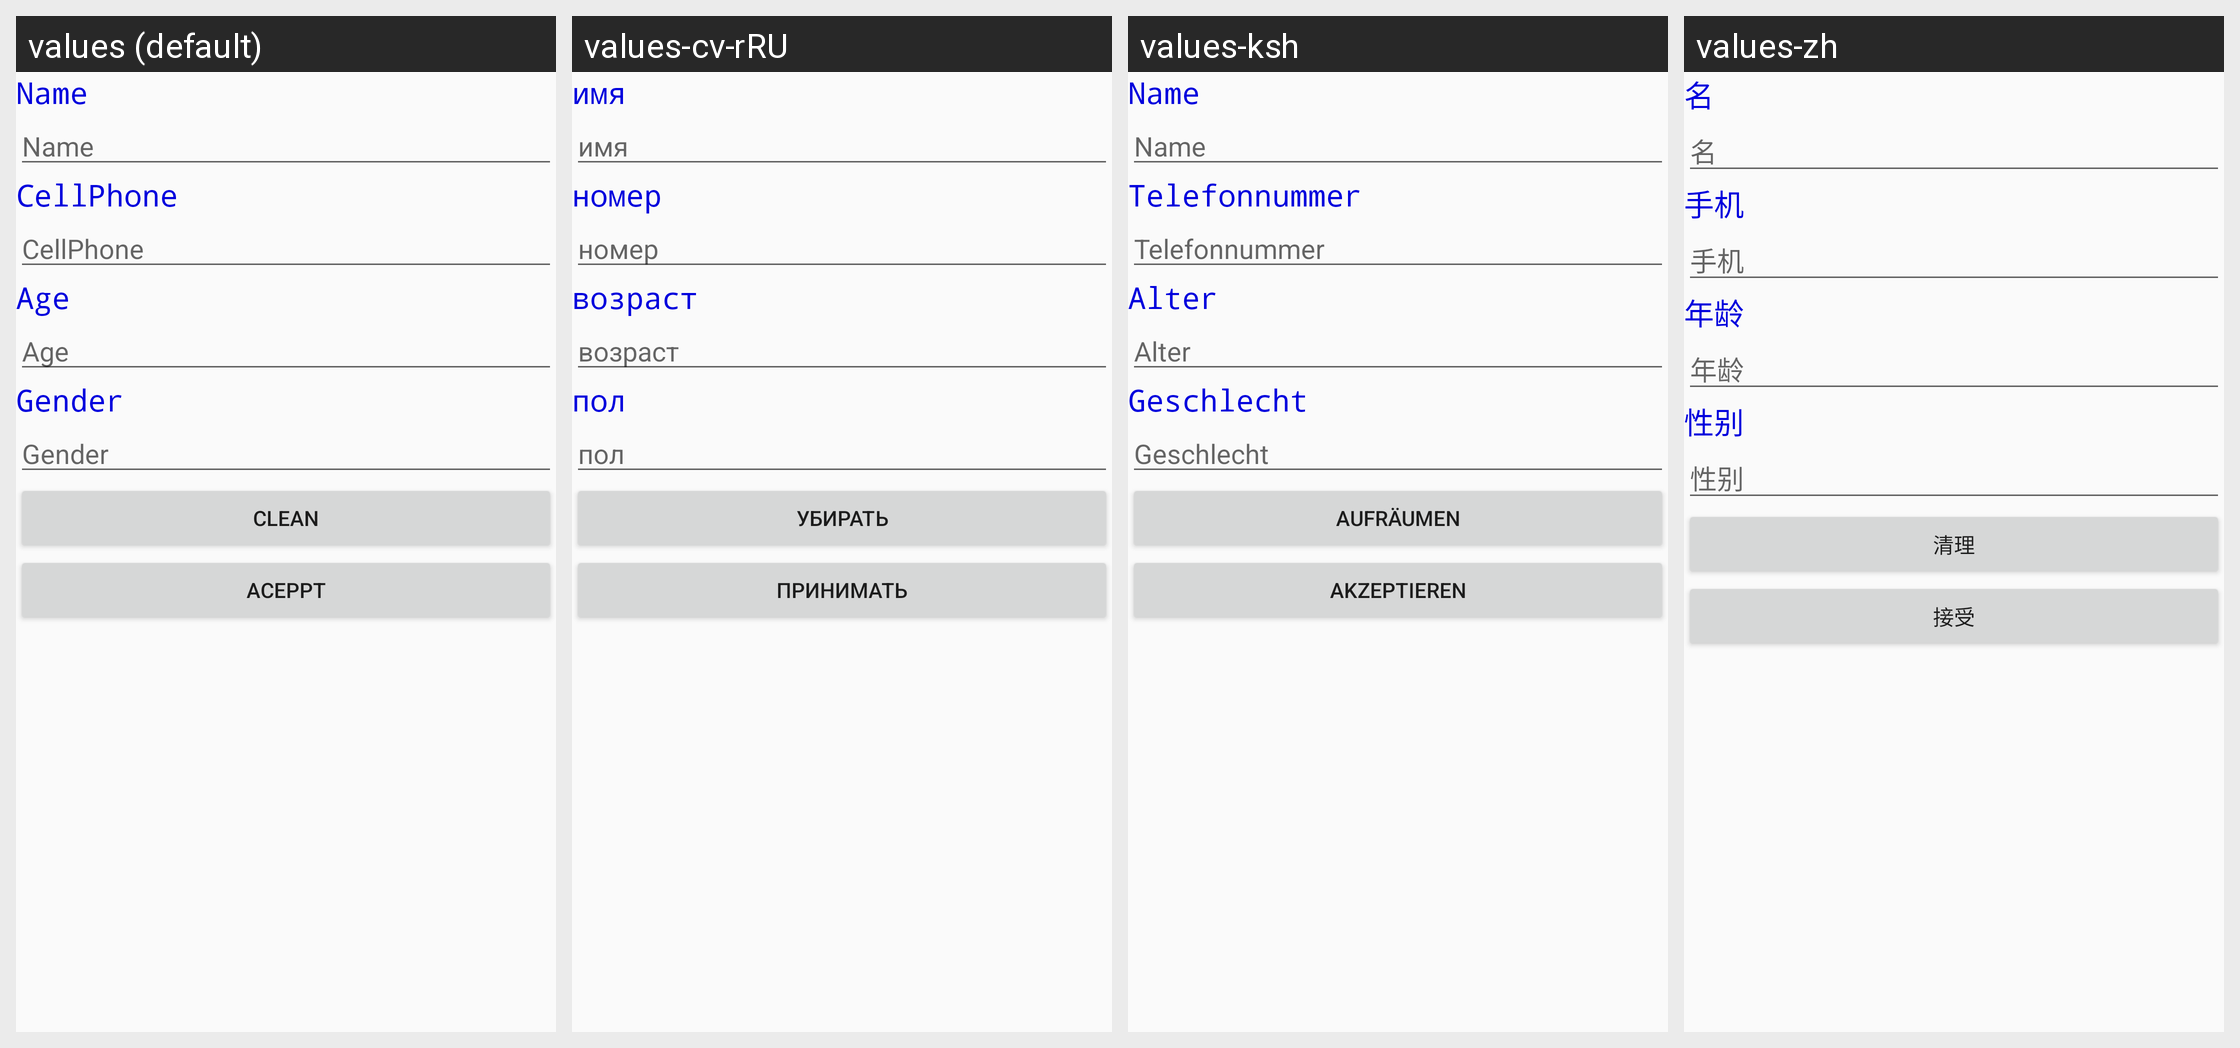

This grid shows one Android layout under several languages. Give, for every string resource on the screen, its name, the default text and each shown locale's text.
Android screen res/layout/activity_main.xml rendered under 4 locales, left to right: values (default), values-cv-rRU, values-ksh, values-zh. Device: Nexus 5 (rendered at 1080×1920; each locale shown at half size, 540×960, under a caption strip naming it); theme AppTheme.
Other locales in the repository, not shown: values-es.
Strings drawn on this screen, with the default value and each locale's value (text and hints the layout hard-codes, and strings that could not be matched under every locale, appear in the picture but are not listed):

str_text_view_1
  values: Name
  values-cv-rRU: имя
  values-ksh: Name
  values-zh: 名

str_text_view_2
  values: CellPhone
  values-cv-rRU: номер
  values-ksh: Telefonnummer
  values-zh: 手机

str_text_view_3
  values: Age
  values-cv-rRU: возраст
  values-ksh: Alter
  values-zh: 年龄

str_text_view_4
  values: Gender
  values-cv-rRU: пол
  values-ksh: Geschlecht
  values-zh: 性别

str_Button_1
  values: clean
  values-cv-rRU: убирать
  values-ksh: aufräumen
  values-zh: 清理

str_Button_2
  values: Aceppt
  values-cv-rRU: принимать
  values-ksh: akzeptieren
  values-zh: 接受
